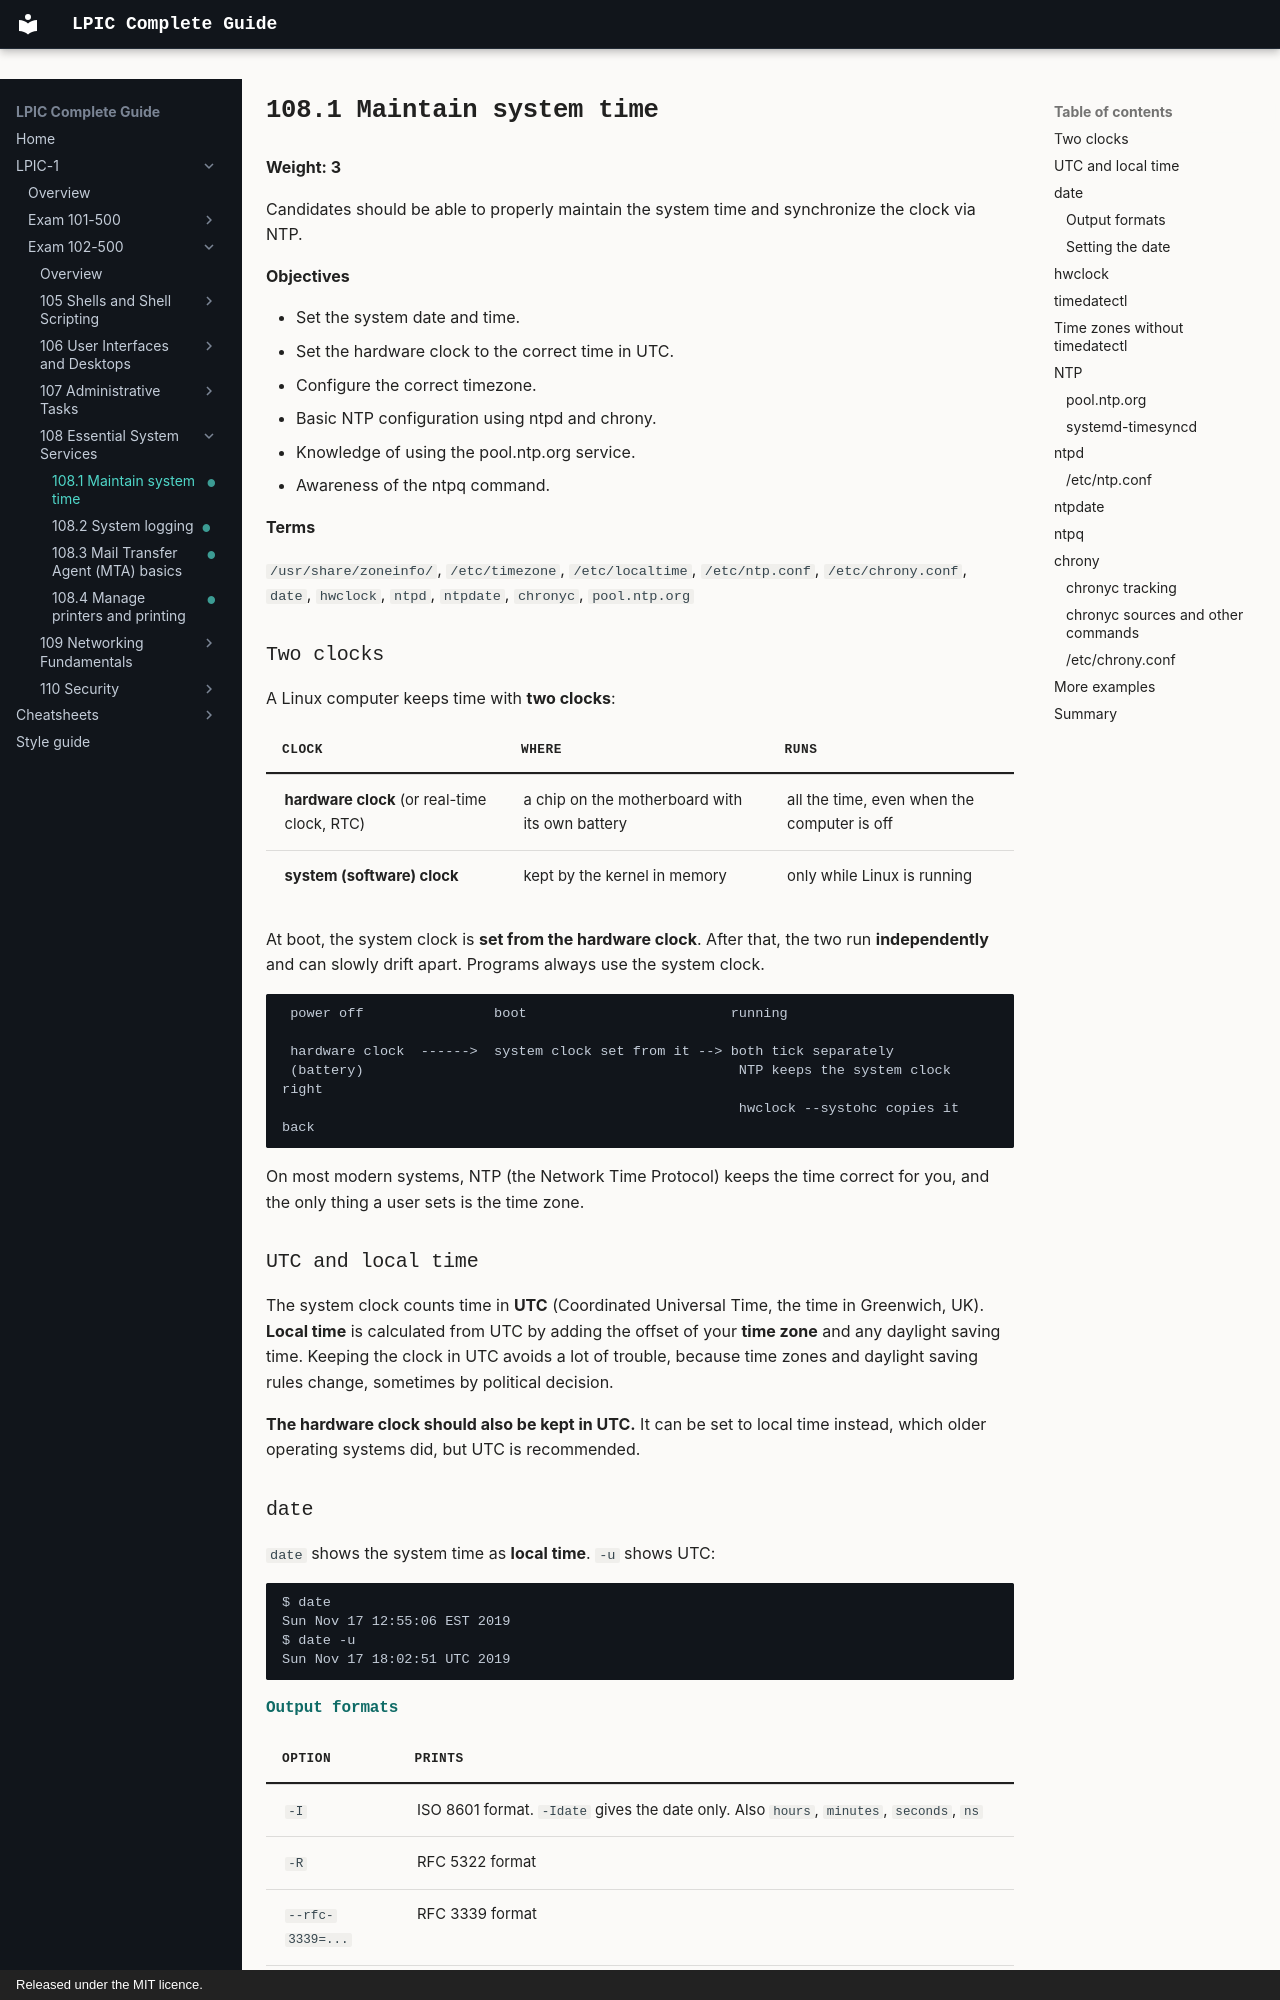

repository: AmraniCh/lpic-complete-guide · page: exam-102/108-essential-system-services/108.1-maintain-system-time/index.html · generator: mkdocs · copyright: Released under the MIT licence.

---
objective: "108.1"
weight: 3
status: written
description: "Maintain system time. Set the system and hardware clock, configure the timezone, and synchronize via NTP with ntpd or chrony."
---

# 108.1 Maintain system time

**Weight: 3**

Candidates should be able to properly maintain the system time and synchronize the clock via NTP.

**Objectives**

- Set the system date and time.
- Set the hardware clock to the correct time in UTC.
- Configure the correct timezone.
- Basic NTP configuration using ntpd and chrony.
- Knowledge of using the pool.ntp.org service.
- Awareness of the ntpq command.

**Terms**

`/usr/share/zoneinfo/`, `/etc/timezone`, `/etc/localtime`, `/etc/ntp.conf`, `/etc/chrony.conf`, `date`, `hwclock`, `ntpd`, `ntpdate`, `chronyc`, `pool.ntp.org`

### Two clocks

A Linux computer keeps time with **two clocks**:

| Clock | Where | Runs |
|---|---|---|
| **hardware clock** (or real-time clock, RTC) | a chip on the motherboard with its own battery | all the time, even when the computer is off |
| **system (software) clock** | kept by the kernel in memory | only while Linux is running |

At boot, the system clock is **set from the hardware clock**. After that, the two run **independently** and can slowly drift apart. Programs always use the system clock.

```
 power off                boot                         running

 hardware clock  ------>  system clock set from it --> both tick separately
 (battery)                                              NTP keeps the system clock right
                                                        hwclock --systohc copies it back
```

On most modern systems, NTP (the Network Time Protocol) keeps the time correct for you, and the only thing a user sets is the time zone.

### UTC and local time

The system clock counts time in **UTC** (Coordinated Universal Time, the time in Greenwich, UK). **Local time** is calculated from UTC by adding the offset of your **time zone** and any daylight saving time. Keeping the clock in UTC avoids a lot of trouble, because time zones and daylight saving rules change, sometimes by political decision.

**The hardware clock should also be kept in UTC.** It can be set to local time instead, which older operating systems did, but UTC is recommended.

### date

`date` shows the system time as **local time**. `-u` shows UTC:

```
$ date
Sun Nov 17 12:55:06 EST 2019
$ date -u
Sun Nov 17 18:02:51 UTC 2019
```
